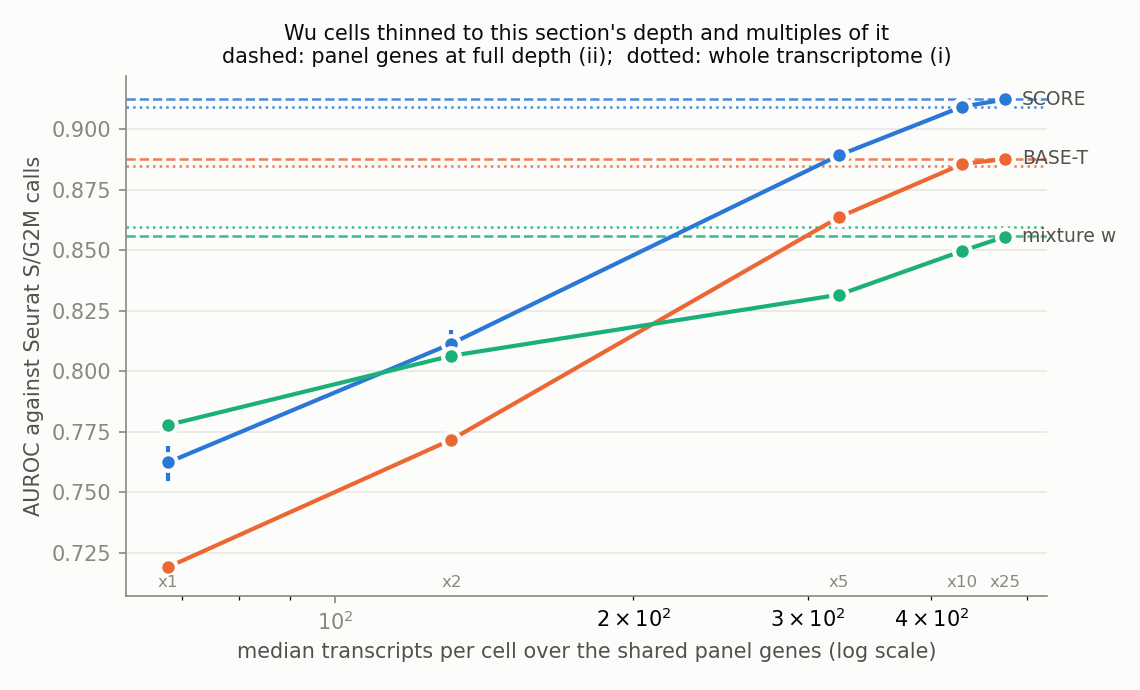

The table this chart was drawn from, first rows:
condition, factor, seed, thinning, truth, method, stratum, cells, AUROC, kappa, sensitivity, specificity, call rate, calls with composite <= 1, Spearman, type call rates vs truth, median depth
(i) whole transcriptome, , -1, none, primary, SCORE, all, 100064, 0.9091, 0.6157, 0.606, 0.9576, 0.1563, 0.05377, 0.9667, 3573
(i) whole transcriptome, , -1, none, primary, SCORE, Endothelial, 7605, 0.9065, 0.5214, 0.4197, 0.9922, 0.03037, 0.05377, , 3573
(i) whole transcriptome, , -1, none, primary, SCORE, CAFs, 6573, 0.9016, 0.4114, 0.3691, 0.9871, 0.02556, 0.05377, , 3573
(i) whole transcriptome, , -1, none, primary, SCORE, PVL, 5423, 0.8887, 0.52, 0.4459, 0.9861, 0.04333, 0.05377, , 3573
(i) whole transcriptome, , -1, none, primary, SCORE, B-cells, 3206, 0.7969, 0.3707, 0.3704, 0.9433, 0.1254, 0.05377, , 3573
(i) whole transcriptome, , -1, none, primary, SCORE, T-cells, 35214, 0.8425, 0.5041, 0.5789, 0.8988, 0.2433, 0.05377, , 3573
(i) whole transcriptome, , -1, none, primary, SCORE, Myeloid, 9675, 0.9252, 0.623, 0.5313, 0.9883, 0.08289, 0.05377, , 3573
(i) whole transcriptome, , -1, none, primary, SCORE, Normal Epithelial, 4355, 0.8707, 0.2475, 0.1723, 0.993, 0.01607, 0.05377, , 3573
(i) whole transcriptome, , -1, none, primary, SCORE, Plasmablasts, 3524, 0.84, 0.4582, 0.6164, 0.9254, 0.1215, 0.05377, , 3573
(i) whole transcriptome, , -1, none, primary, SCORE, Cancer Epithelial, 24489, 0.9639, 0.7943, 0.7426, 0.9909, 0.1935, 0.05377, , 3573
(i) whole transcriptome, , -1, none, primary, BASE-T, all, 100064, 0.8848, 0.5203, 0.4238, 0.9912, 0.09263, 0.0, 0.9, 3573
(i) whole transcriptome, , -1, none, primary, BASE-T, Endothelial, 7605, 0.7888, 0.4001, 0.271, 0.9981, 0.0167, 0.0, , 3573
(i) whole transcriptome, , -1, none, primary, BASE-T, CAFs, 6573, 0.7636, 0.2285, 0.1373, 0.9991, 0.005781, 0.0, , 3573
(i) whole transcriptome, , -1, none, primary, BASE-T, PVL, 5423, 0.7743, 0.3533, 0.2351, 0.9978, 0.01807, 0.0, , 3573
(i) whole transcriptome, , -1, none, primary, BASE-T, B-cells, 3206, 0.7884, 0.1952, 0.1467, 0.9908, 0.0393, 0.0, , 3573
(i) whole transcriptome, , -1, none, primary, BASE-T, T-cells, 35214, 0.8298, 0.382, 0.3317, 0.9815, 0.1116, 0.0, , 3573
(i) whole transcriptome, , -1, none, primary, BASE-T, Myeloid, 9675, 0.8786, 0.5387, 0.4332, 0.9905, 0.06749, 0.0, , 3573
(i) whole transcriptome, , -1, none, primary, BASE-T, Normal Epithelial, 4355, 0.802, 0.08673, 0.05042, 0.9985, 0.004133, 0.0, , 3573
(i) whole transcriptome, , -1, none, primary, BASE-T, Plasmablasts, 3524, 0.8164, 0.1583, 0.09508, 0.9991, 0.009081, 0.0, , 3573
(i) whole transcriptome, , -1, none, primary, BASE-T, Cancer Epithelial, 24489, 0.9582, 0.7446, 0.6733, 0.9945, 0.1734, 0.0, , 3573
(i) whole transcriptome, , -1, none, primary, mixture w, all, 100064, 0.8597, 0.4353, 0.3308, 0.9974, 0.06895, 0.0, 0.8833, 3573
(i) whole transcriptome, , -1, none, primary, mixture w, Endothelial, 7605, 0.9088, 0.3429, 0.2182, 0.9996, 0.01236, 0.0, , 3573
(i) whole transcriptome, , -1, none, primary, mixture w, CAFs, 6573, 0.9038, 0.1675, 0.09442, 1.0, 0.003347, 0.0, , 3573
(i) whole transcriptome, , -1, none, primary, mixture w, PVL, 5423, 0.8819, 0.2681, 0.1649, 0.9998, 0.01143, 0.0, , 3573
(i) whole transcriptome, , -1, none, primary, mixture w, B-cells, 3206, 0.7274, 0.1138, 0.07977, 0.9968, 0.01996, 0.0, , 3573
(i) whole transcriptome, , -1, none, primary, mixture w, T-cells, 35214, 0.8075, 0.298, 0.2395, 0.9943, 0.07525, 0.0, , 3573
(i) whole transcriptome, , -1, none, primary, mixture w, Myeloid, 9675, 0.8675, 0.476, 0.3509, 0.9978, 0.04992, 0.0, , 3573
(i) whole transcriptome, , -1, none, primary, mixture w, Normal Epithelial, 4355, 0.826, 0.02249, 0.01261, 0.9995, 0.001148, 0.0, , 3573
(i) whole transcriptome, , -1, none, primary, mixture w, Plasmablasts, 3524, 0.8157, 0.102, 0.05902, 0.9997, 0.005392, 0.0, , 3573
(i) whole transcriptome, , -1, none, primary, mixture w, Cancer Epithelial, 24489, 0.8909, 0.6546, 0.5627, 0.9981, 0.1429, 0.0, , 3573
(i) whole transcriptome, , -1, none, stricter, SCORE, all, 98362, 0.9148, 0.6345, 0.6318, 0.9576, 0.1563, 0.05377, 0.9667, 3573
(i) whole transcriptome, , -1, none, stricter, SCORE, Endothelial, 7605, 0.9065, 0.5214, 0.4197, 0.9922, 0.03037, 0.05377, , 3573
(i) whole transcriptome, , -1, none, stricter, SCORE, CAFs, 6573, 0.9016, 0.4114, 0.3691, 0.9871, 0.02556, 0.05377, , 3573
(i) whole transcriptome, , -1, none, stricter, SCORE, PVL, 5423, 0.8887, 0.52, 0.4459, 0.9861, 0.04333, 0.05377, , 3573
(i) whole transcriptome, , -1, none, stricter, SCORE, B-cells, 3206, 0.7969, 0.3707, 0.3704, 0.9433, 0.1254, 0.05377, , 3573
(i) whole transcriptome, , -1, none, stricter, SCORE, T-cells, 33548, 0.8628, 0.54, 0.6256, 0.8988, 0.2433, 0.05377, , 3573
(i) whole transcriptome, , -1, none, stricter, SCORE, Myeloid, 9675, 0.9252, 0.623, 0.5313, 0.9883, 0.08289, 0.05377, , 3573
(i) whole transcriptome, , -1, none, stricter, SCORE, Normal Epithelial, 4355, 0.8707, 0.2475, 0.1723, 0.993, 0.01607, 0.05377, , 3573
(i) whole transcriptome, , -1, none, stricter, SCORE, Plasmablasts, 3524, 0.84, 0.4582, 0.6164, 0.9254, 0.1215, 0.05377, , 3573
(i) whole transcriptome, , -1, none, stricter, SCORE, Cancer Epithelial, 24453, 0.9647, 0.7977, 0.7467, 0.9909, 0.1935, 0.05377, , 3573
(i) whole transcriptome, , -1, none, stricter, BASE-T, all, 98362, 0.894, 0.5528, 0.4536, 0.9912, 0.09263, 0.0, 0.9, 3573
(i) whole transcriptome, , -1, none, stricter, BASE-T, Endothelial, 7605, 0.7888, 0.4001, 0.271, 0.9981, 0.0167, 0.0, , 3573
(i) whole transcriptome, , -1, none, stricter, BASE-T, CAFs, 6573, 0.7636, 0.2285, 0.1373, 0.9991, 0.005781, 0.0, , 3573
(i) whole transcriptome, , -1, none, stricter, BASE-T, PVL, 5423, 0.7743, 0.3533, 0.2351, 0.9978, 0.01807, 0.0, , 3573
(i) whole transcriptome, , -1, none, stricter, BASE-T, B-cells, 3206, 0.7884, 0.1952, 0.1467, 0.9908, 0.0393, 0.0, , 3573
(i) whole transcriptome, , -1, none, stricter, BASE-T, T-cells, 33548, 0.8509, 0.4376, 0.3754, 0.9815, 0.1116, 0.0, , 3573
(i) whole transcriptome, , -1, none, stricter, BASE-T, Myeloid, 9675, 0.8786, 0.5387, 0.4332, 0.9905, 0.06749, 0.0, , 3573
(i) whole transcriptome, , -1, none, stricter, BASE-T, Normal Epithelial, 4355, 0.802, 0.08673, 0.05042, 0.9985, 0.004133, 0.0, , 3573
(i) whole transcriptome, , -1, none, stricter, BASE-T, Plasmablasts, 3524, 0.8164, 0.1583, 0.09508, 0.9991, 0.009081, 0.0, , 3573
(i) whole transcriptome, , -1, none, stricter, BASE-T, Cancer Epithelial, 24453, 0.9593, 0.7478, 0.6769, 0.9945, 0.1734, 0.0, , 3573
(i) whole transcriptome, , -1, none, stricter, mixture w, all, 98362, 0.8632, 0.4686, 0.3577, 0.9974, 0.06895, 0.0, 0.8833, 3573
(i) whole transcriptome, , -1, none, stricter, mixture w, Endothelial, 7605, 0.9088, 0.3429, 0.2182, 0.9996, 0.01236, 0.0, , 3573
(i) whole transcriptome, , -1, none, stricter, mixture w, CAFs, 6573, 0.9038, 0.1675, 0.09442, 1.0, 0.003347, 0.0, , 3573
(i) whole transcriptome, , -1, none, stricter, mixture w, PVL, 5423, 0.8819, 0.2681, 0.1649, 0.9998, 0.01143, 0.0, , 3573
(i) whole transcriptome, , -1, none, stricter, mixture w, B-cells, 3206, 0.7274, 0.1138, 0.07977, 0.9968, 0.01996, 0.0, , 3573
(i) whole transcriptome, , -1, none, stricter, mixture w, T-cells, 33548, 0.8328, 0.3518, 0.2775, 0.9943, 0.07525, 0.0, , 3573
(i) whole transcriptome, , -1, none, stricter, mixture w, Myeloid, 9675, 0.8675, 0.476, 0.3509, 0.9978, 0.04992, 0.0, , 3573
(i) whole transcriptome, , -1, none, stricter, mixture w, Normal Epithelial, 4355, 0.826, 0.02249, 0.01261, 0.9995, 0.001148, 0.0, , 3573
(i) whole transcriptome, , -1, none, stricter, mixture w, Plasmablasts, 3524, 0.8157, 0.102, 0.05902, 0.9997, 0.005392, 0.0, , 3573
(i) whole transcriptome, , -1, none, stricter, mixture w, Cancer Epithelial, 24453, 0.8918, 0.6578, 0.5658, 0.9981, 0.1429, 0.0, , 3573
... 1,860 more rows
